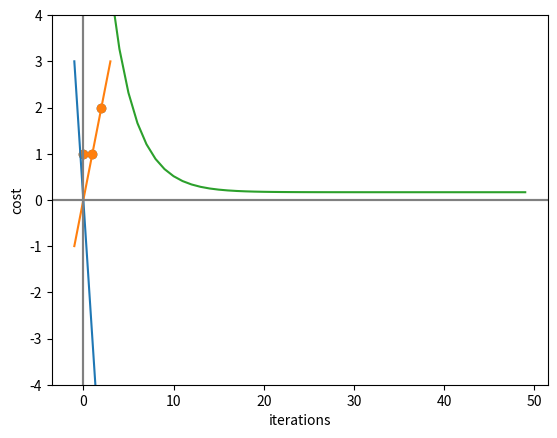

Reproduce this figure in Python.
import numpy as np
import matplotlib.pyplot as plt
%matplotlib inline

# data points（表示用）
data = [[0, 1], [1, 1], [2, 2]]
data_ar = np.array(data, dtype=np.float32)

# モデルのプロット用関数
x_val = np.linspace(-1, 3, 101)
def plot(w):
    plt.plot(x_val, w * x_val)
    plt.scatter(data_ar[:, 0], data_ar[:, 1])
    
    plt.axhline(0, xmin=-1, xmax=3, c="gray")
    plt.axvline(0, ymin=-4, ymax=4, c="gray")
    plt.ylim([-4, 4])
    
    plt.xlabel("x")
    plt.ylabel("y")

# 途中経過表示用の関数
def report(cost, w):
    c = float(cost)
    print("cost: {:>6.03f}, w: {:>6.03f}".format(c, w))



# パラメータ初期化、記憶域確保（変数を定義）
w = -3
plot(w)

# 実際の計算
alpha = 0.1
history = list()

for i in range(50):
    cost = (5. * (w ** 2.) - 10. * w + 6.) / 6.
    report(cost, w)
    history.append(cost)

    deriv = (5. / 3.) * (w - 1.)
    w = w - alpha * deriv
    
report(cost, w)

plot(w)

# 学習曲線
plt.plot(history)
plt.xlabel("iterations")
plt.ylabel("cost")

